3-way image classification set "data" from GitHub (wuyinwuxian/Neural_Networks_froth_flotation); label vocabulary: high, low, medium.

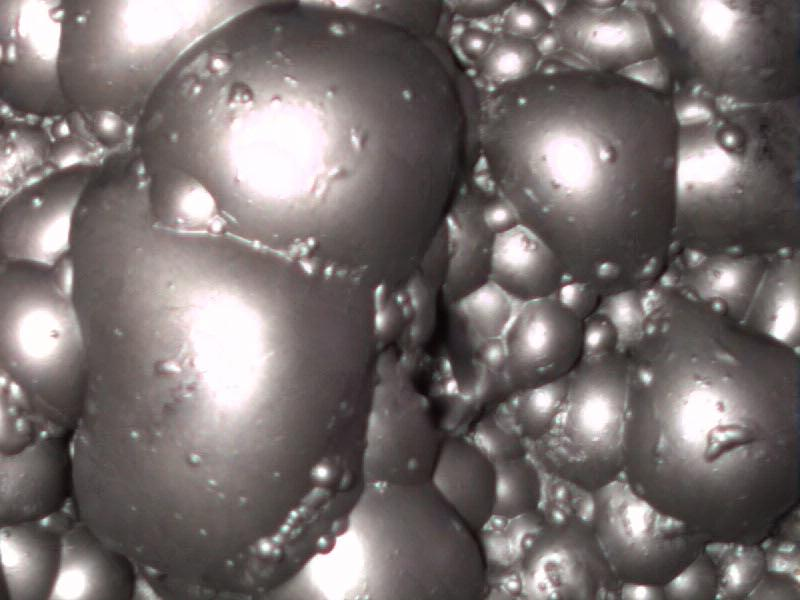
Label: high

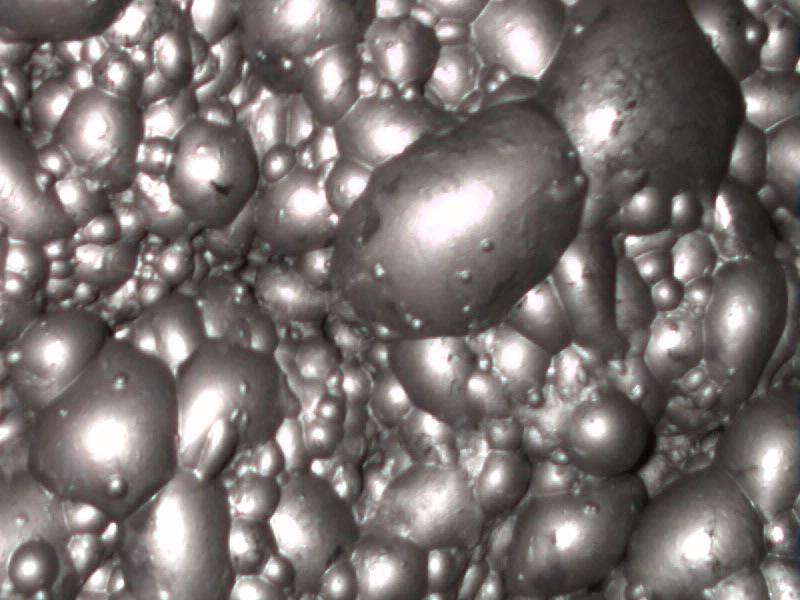
Label: medium

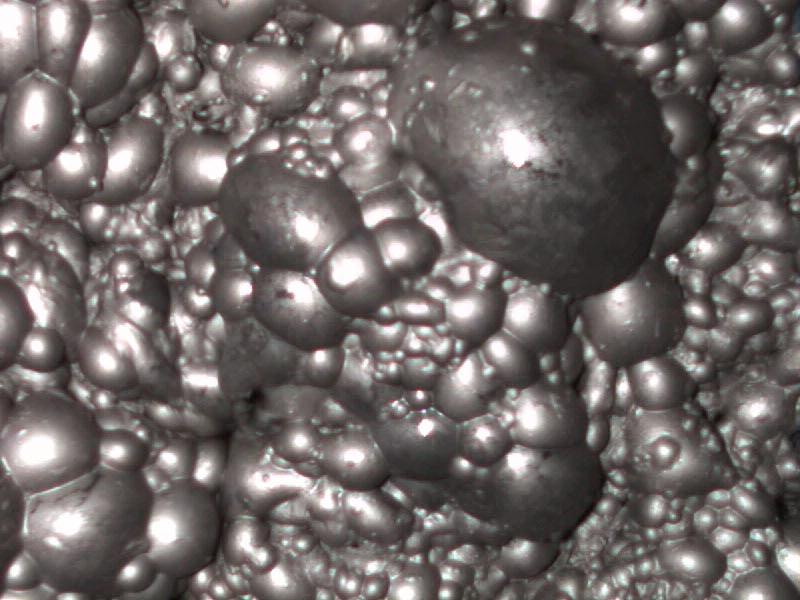
Label: medium

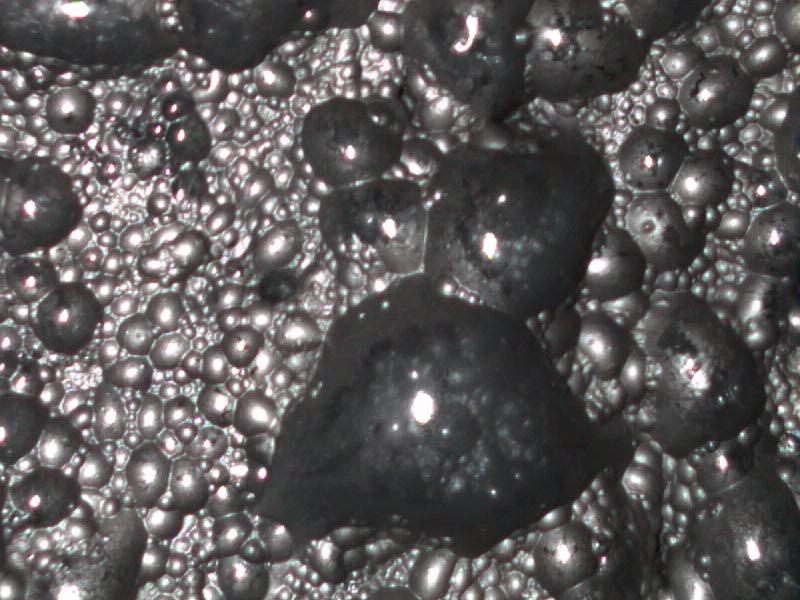
Label: low

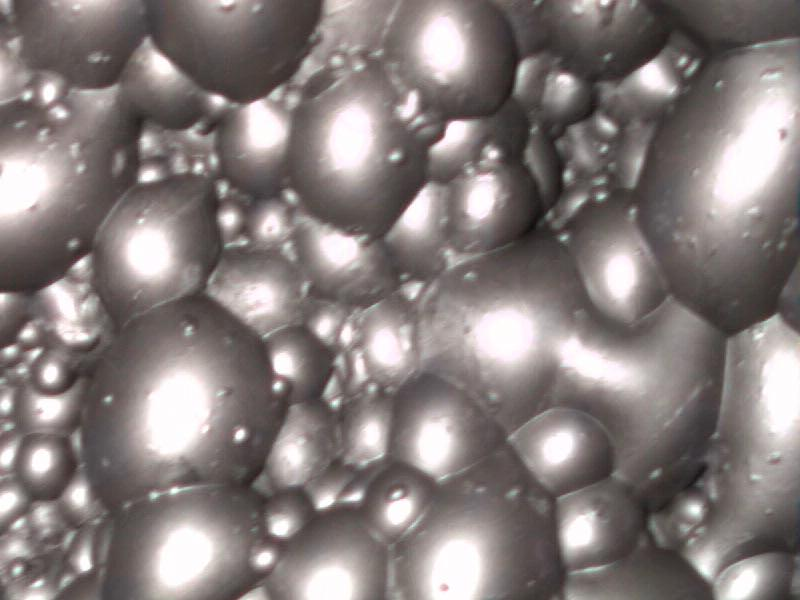
Label: high

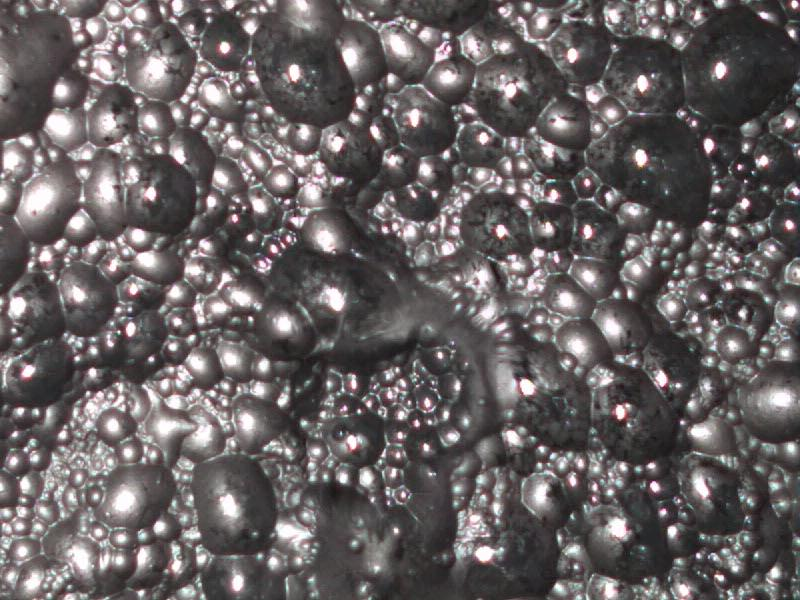
Label: low
